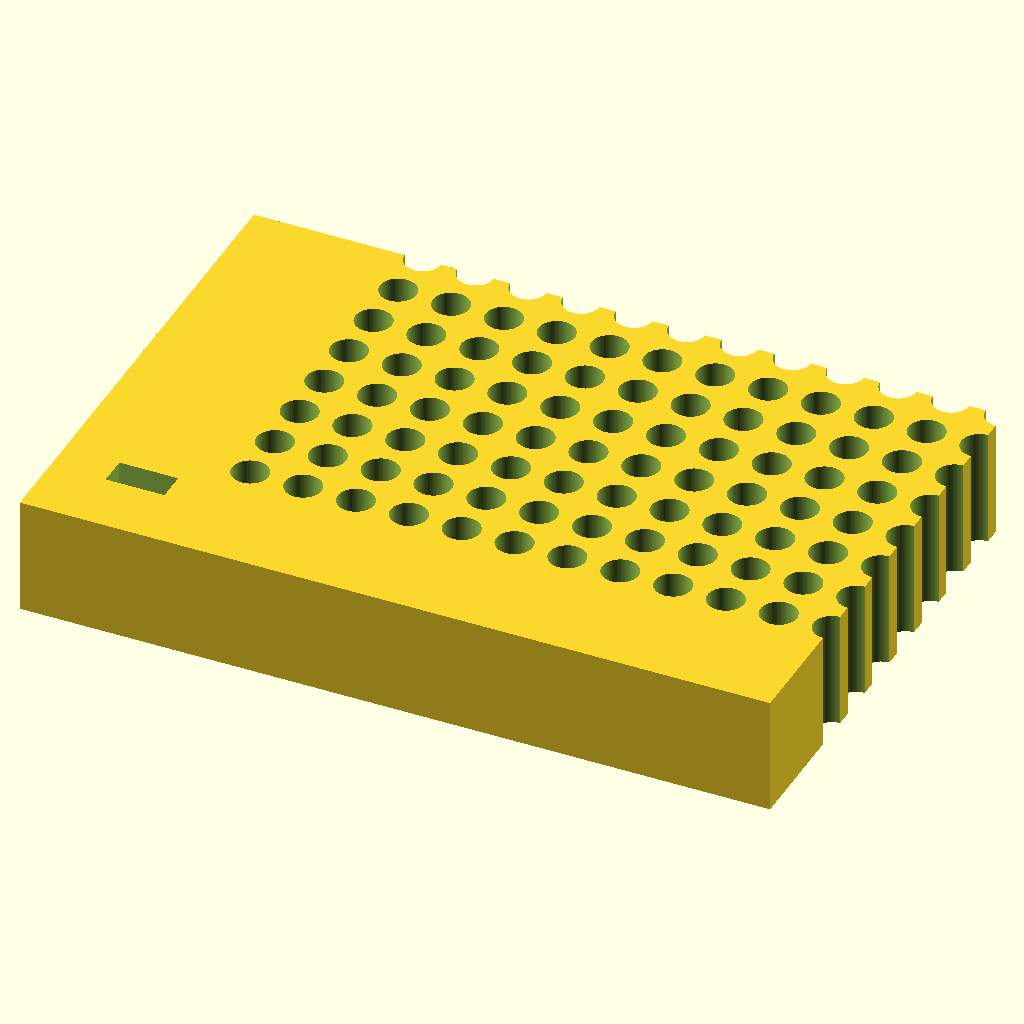
Cell 1: the model at its default parameters.
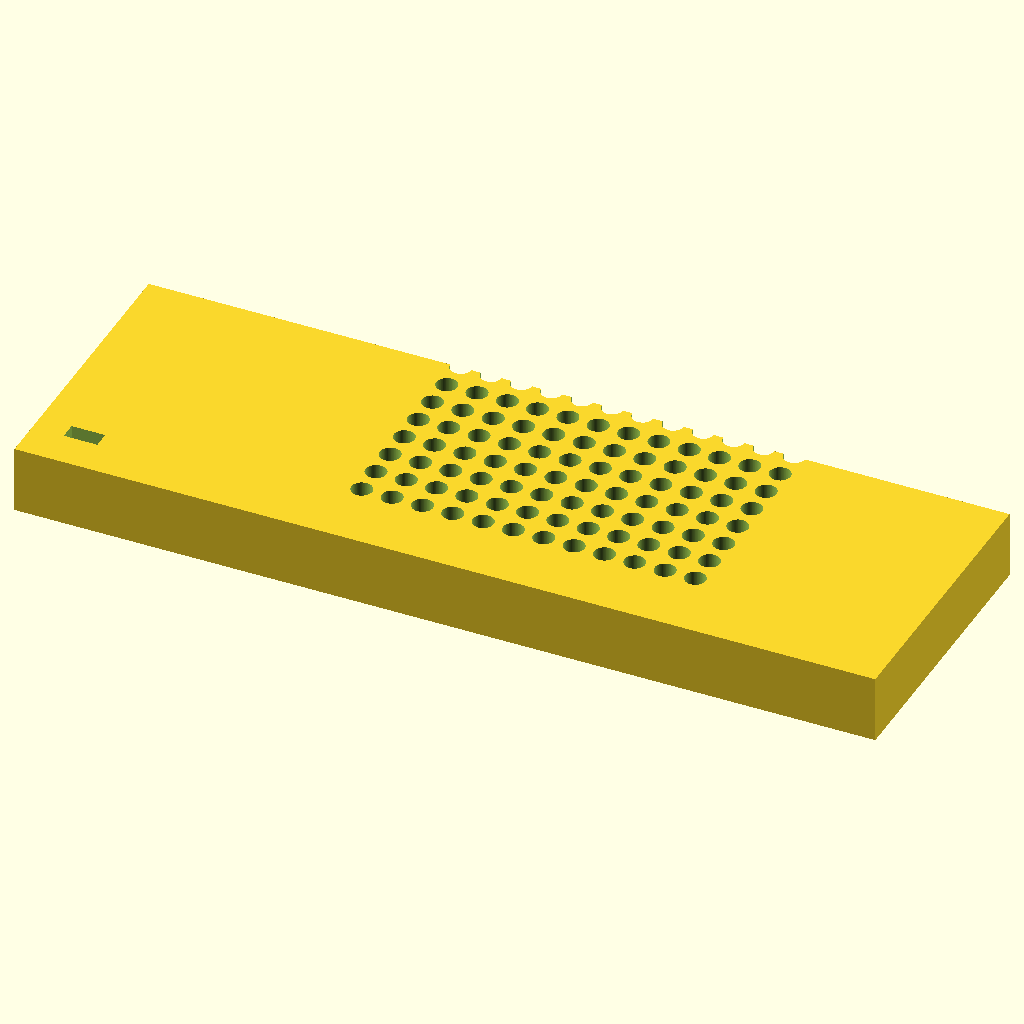
Cell 2 — block_len set to 255.52, the other parameters unchanged.
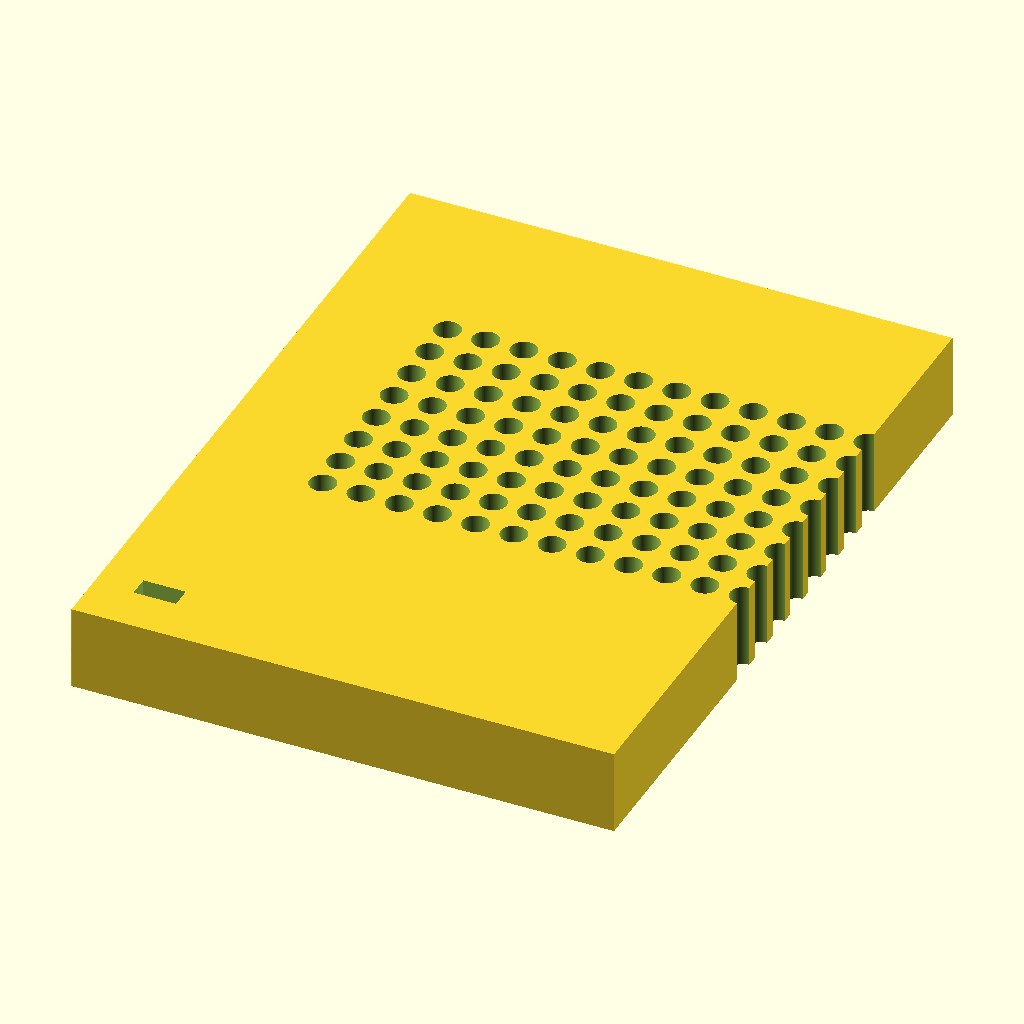
Cell 3: the same model with block_wid = 170.96.
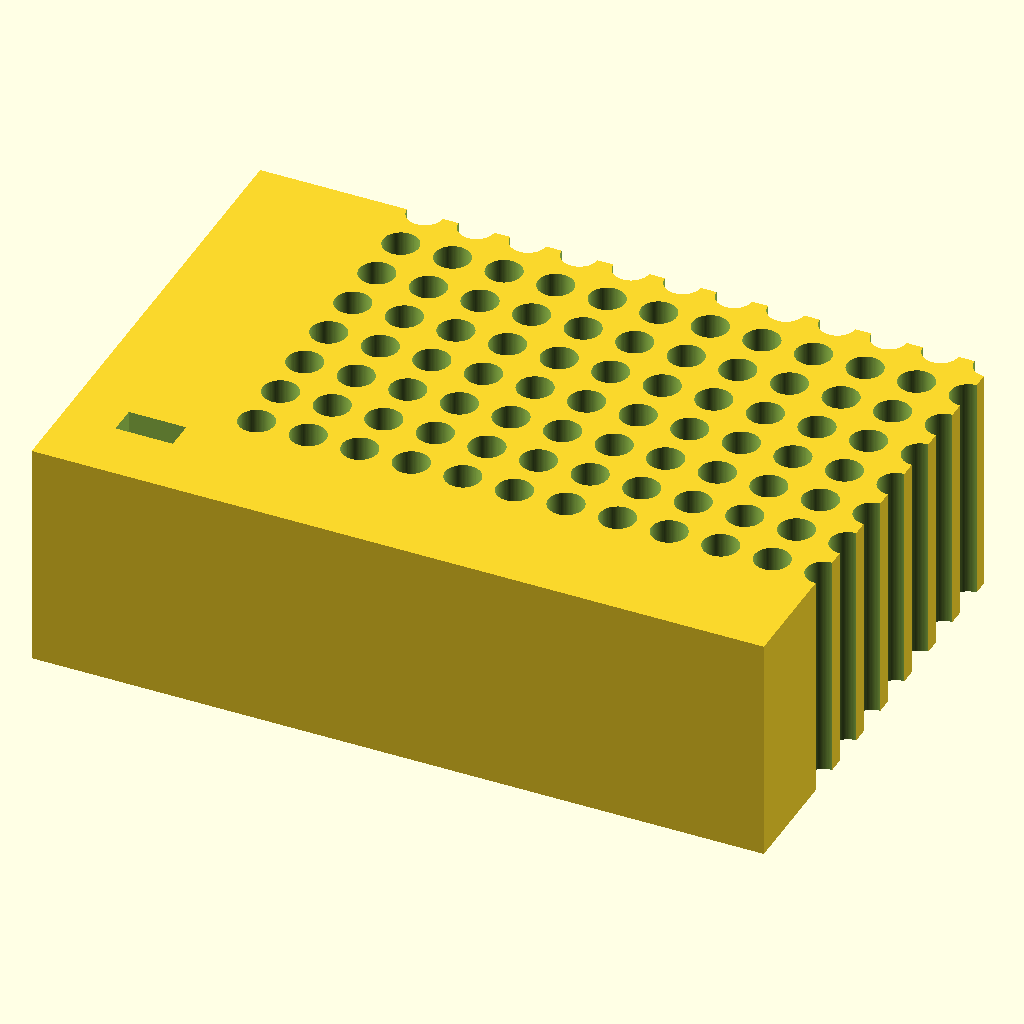
Cell 4 — block_ht set to 40, the other parameters unchanged.
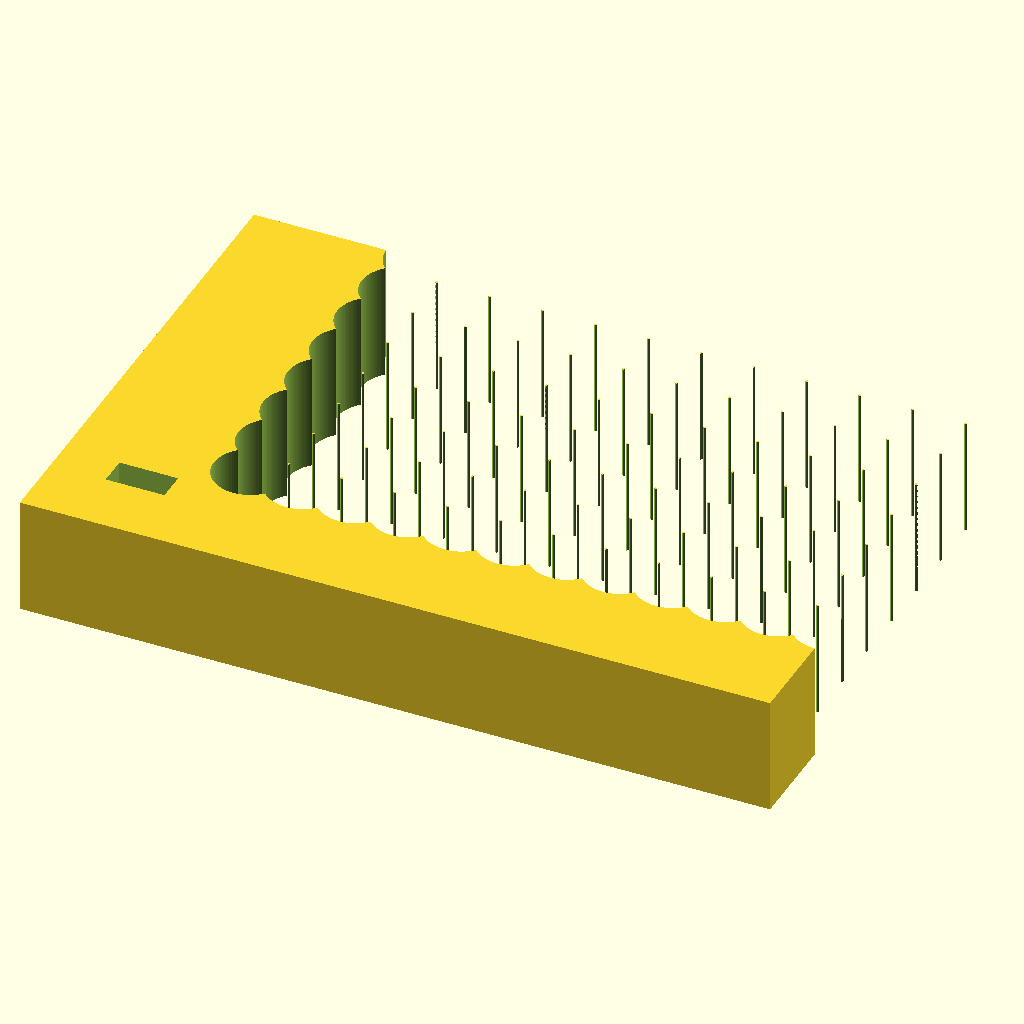
Cell 5: hole_d = 12.4 (everything else at default).
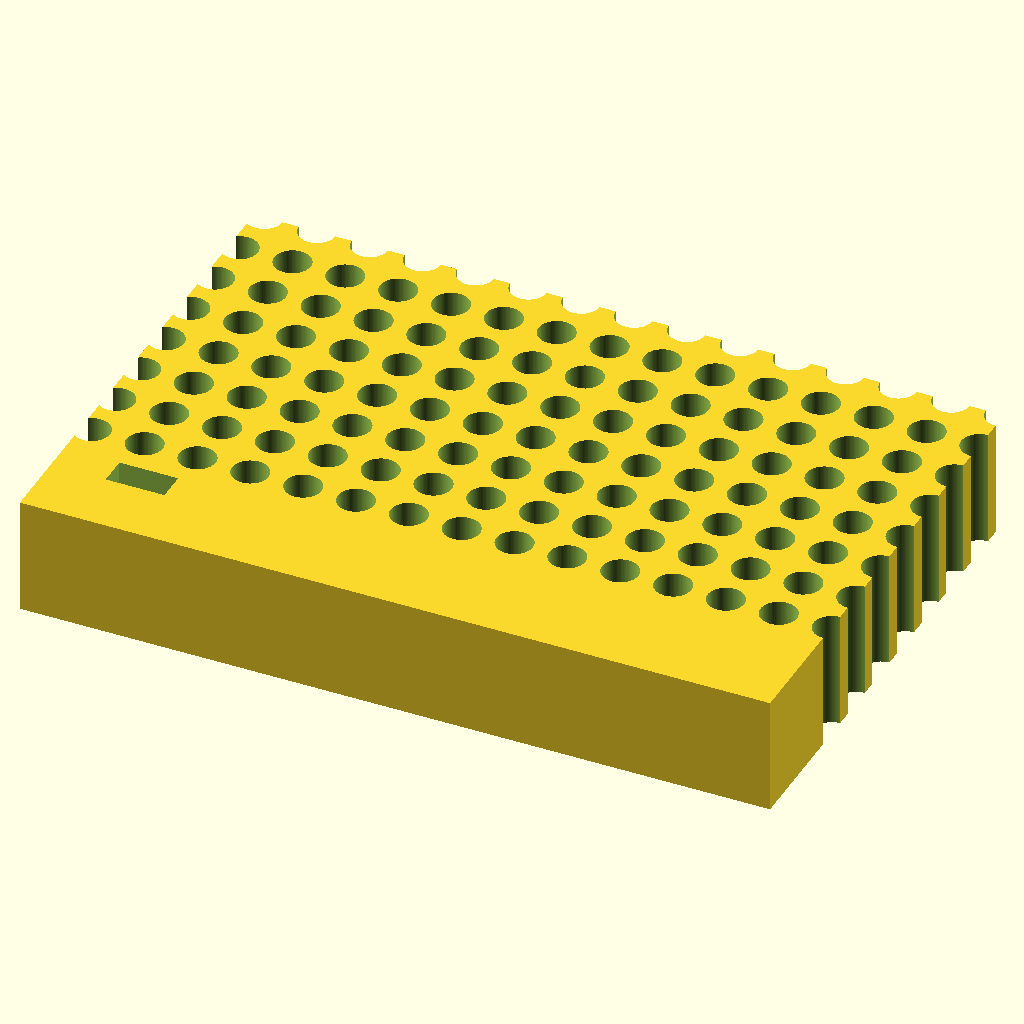
Cell 6 — hole_nx set to 24, the other parameters unchanged.
The same orthographic view direction (rotation 55°, 0°, 25°; colour scheme Cornfield) for every cell, with the view re-fitted per cell, so scale and position can differ between cells.
Source of the model, bench/results/gpu-v7-g1/code/scadcoder-v7/pcr_tube_rack_sbs_s4_a2.scad:
// 96-well PCR tube rack (0.2 mL, microplate footprint)
// Print orientation: base on XY plane, builds upward (+Z)

// ---------- Block ----------
block_len   = 127.76;   // block length along X (mm)
block_wid   = 85.48;    // block width along Y (mm)
block_ht    = 20;       // block height along Z (mm)

// ---------- Hole grid ----------
hole_d      = 6.2;      // through-hole diameter (mm)
hole_nx     = 12;       // number of columns along X
hole_ny     = 8;        // number of rows along Y
hole_pitch  = 9.0;      // centre-to-centre spacing (mm)
hole_start_x = 14.38;   // X of first hole (A1) from left edge (mm)
hole_start_y = 11.24;   // Y of first hole (A1) from back edge (mm)

// ---------- Chamfer (orientation mark) ----------
chamf_leg   = 5;        // chamfer leg length along X and Z (mm)
chamf_angle = 45;       // chamfer angle (degrees)

// ---------- Misc ----------
eps         = 0.5;      // cutter overshoot past faces (mm)
$fn         = 96;       // circle resolution

// Derived
x0 = hole_start_x - hole_pitch * (hole_nx - 1) / 2;   // grid centre X
y0 = hole_start_y - hole_pitch * (hole_ny - 1) / 2;   // grid centre Y

difference() {
    // Main block, centred in X/Y, resting on z = 0
    translate([-block_len / 2, -block_wid / 2, 0])
        cube([block_len, block_wid, block_ht]);

    // Through-holes
    for (i = [0 : hole_nx - 1])
        for (j = [0 : hole_ny - 1])
            translate([x0 + i * hole_pitch, y0 + j * hole_pitch, -eps])
                cylinder(d = hole_d, h = block_ht + 2 * eps);

    // Chamfer at A1 corner (vertical edge, 45 deg, 5 mm legs)
    translate([-block_len / 2 + hole_start_x, -block_wid / 2 + hole_start_y, 0])
        linear_extrude(height = block_wid + 1)
            polygon([[-chamf_leg, 0], [chamf_leg, 0], [chamf_leg, chamf_leg], [-chamf_leg, chamf_leg]]);
}
Parameter table extracted from the source (name, type, default, range or options):
block_len: number, default 127.76
block_wid: number, default 85.48
block_ht: number, default 20
hole_d: number, default 6.2
hole_nx: number, default 12
hole_ny: number, default 8
hole_pitch: number, default 9
hole_start_x: number, default 14.38
hole_start_y: number, default 11.24
chamf_leg: number, default 5
chamf_angle: number, default 45
eps: number, default 0.5
